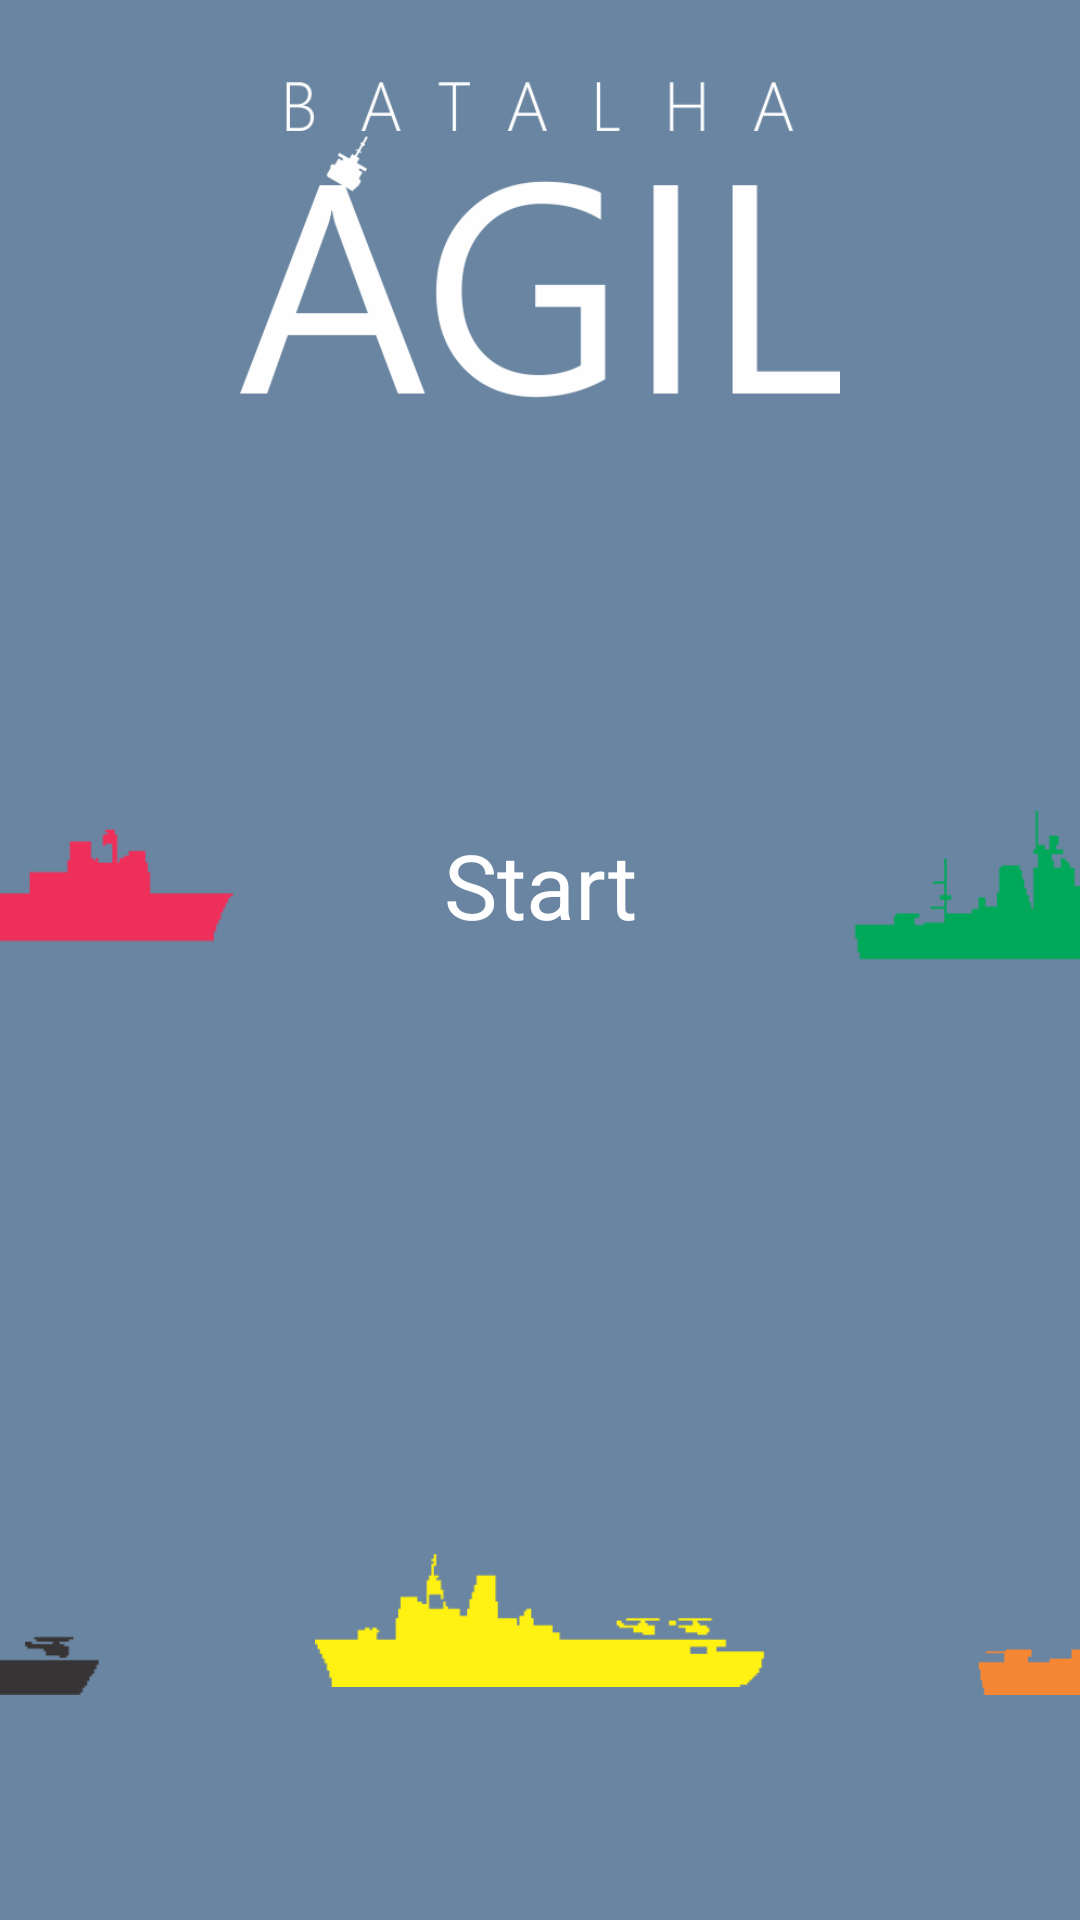

The Android layout XML behind this screen, and the referenced resources:
<!-- AndroidManifest.xml: application theme AppTheme -->
<!-- res/layout/activity_tela_inicial.xml -->
<?xml version="1.0" encoding="utf-8"?>
<android.support.design.widget.CoordinatorLayout xmlns:android="http://schemas.android.com/apk/res/android"
    xmlns:app="http://schemas.android.com/apk/res-auto"
    xmlns:tools="http://schemas.android.com/tools"
    android:layout_width="match_parent"
    android:layout_height="match_parent"
    android:fitsSystemWindows="true"
    tools:context="batalhaagil.ufrpe.iversonluis.batalhaagil.TelaInicial"
    android:background="@color/colorBackgroundInicial">

    <FrameLayout
        android:layout_width="match_parent"
        android:layout_height="match_parent">

        <VideoView
            android:id="@+id/videoView"
            android:layout_width="match_parent"
            android:layout_height="match_parent"
            android:layout_alignParentBottom="true"
            android:layout_alignParentTop="true"
            android:layout_gravity="center" />


        <android.support.v7.widget.Toolbar
            android:id="@+id/toolbar_inicial"
            android:background="@color/colorTransparent"
            android:layout_width="match_parent"
            android:layout_height="wrap_content"
            tools:targetApi="lollipop"></android.support.v7.widget.Toolbar>


    <LinearLayout
        android:layout_width="match_parent"
        android:layout_height="match_parent"
        android:background="#443395ff"
        android:orientation="vertical">

        <ImageView
            android:layout_width="200dp"
            android:layout_height="120dp"
            android:layout_gravity="center"
            android:layout_marginBottom="40dp"
            android:layout_marginTop="20dp"
            android:src="@drawable/logostart"/>


        <LinearLayout
            android:layout_width="match_parent"
            android:gravity="center"
            android:layout_height="match_parent"
            android:layout_weight="1"
            android:orientation="horizontal"
            android:layout_gravity="center">

            <ImageView
                android:id="@+id/navio1"
                android:layout_width="150dp"
                android:layout_height="50dp"
                android:src="@drawable/navio1"
                android:layout_marginRight="70dp"/>
            <TextView
                android:id="@+id/btnIniciar"
                android:layout_width="wrap_content"
                android:layout_height="wrap_content"
                android:text="@string/btn_iniciar"
                android:gravity="center"
                android:layout_gravity="center"
                android:textSize="30dp"
                android:textColor="@android:color/white" />
            <ImageView
                android:id="@+id/navio2"
                android:layout_width="150dp"
                android:layout_height="50dp"
                android:src="@drawable/navio2"
                android:layout_marginLeft="70dp"/>

        </LinearLayout>

        <LinearLayout
            android:layout_width="match_parent"
            android:layout_height="match_parent"
            android:orientation="horizontal"
            android:gravity="center"
            android:layout_weight="1"
            android:layout_marginTop="30dp">

            <ImageView
                android:id="@+id/navio3"
                android:layout_width="150dp"
                android:layout_height="50dp"
                android:src="@drawable/navio3"
                android:layout_marginRight="70dp"/>
            <ImageView
                android:id="@+id/navio4"
                android:layout_width="150dp"
                android:layout_height="50dp"
                android:src="@drawable/navio5"/>
            <ImageView
                android:id="@+id/navio5"
                android:layout_width="150dp"
                android:layout_height="50dp"
                android:src="@drawable/navio4"
                android:layout_marginLeft="70dp"/>

        </LinearLayout>



    </LinearLayout>

    </FrameLayout>


</android.support.design.widget.CoordinatorLayout>
<!-- resources referenced by this layout -->
<resources>
  <color name="colorBackgroundInicial">#3395ff</color>
  <color name="colorTransparent">#00000000</color>
  <!-- drawable logostart: png bitmap (drawable, 22771 bytes) -->
  <!-- drawable navio1: png bitmap (drawable, 4208 bytes) -->
  <!-- drawable navio2: png bitmap (drawable, 5581 bytes) -->
  <!-- drawable navio3: png bitmap (drawable, 5779 bytes) -->
  <!-- drawable navio4: png bitmap (drawable, 5353 bytes) -->
  <!-- drawable navio5: png bitmap (drawable, 5700 bytes) -->
  <string name="btn_iniciar">Start</string>
  <style name="AppTheme" parent="Theme.AppCompat.Light.NoActionBar">
          
          <item name="colorPrimary">@color/colorPrimary</item>
          <item name="colorPrimaryDark">@color/colorPrimaryDark</item>
          <item name="colorAccent">@color/colorAccent</item>
          <item name="android:windowFullscreen">true</item>
          <item name="android:windowNoTitle">true</item>
      </style>
  <color name="colorPrimary">#3395ff</color>
  <color name="colorPrimaryDark">#2278d4</color>
  <color name="colorAccent">#20d2bb   </color>
</resources>
